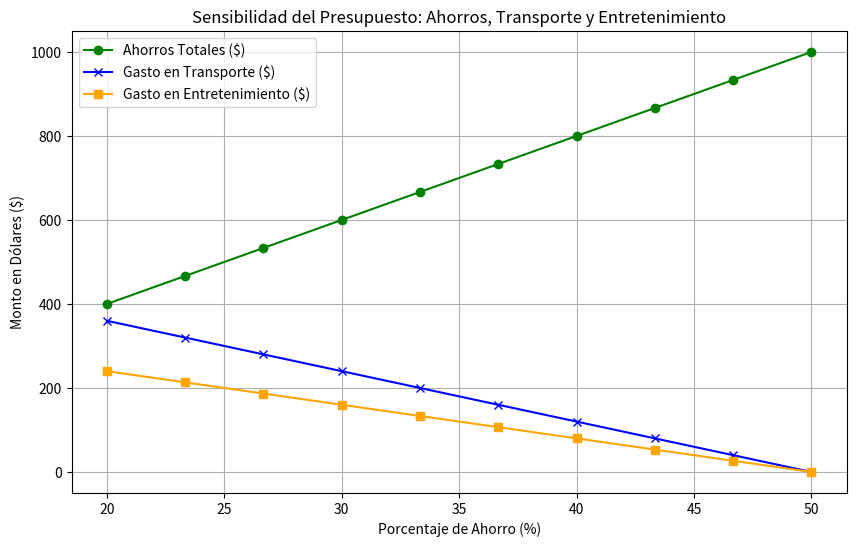

Reproduce this figure in Python.
import numpy as np
import matplotlib.pyplot as plt

# Datos iniciales
presupuesto_total = 2000  # Presupuesto mensual total en dólares
necesidades_basicas = 0.50  # 50% para alimentación y vivienda
ahorro_minimo = 0.20  # 20% como ahorro mínimo
gasto_transporte_entrenimiento_ratio = 0.6  # 60% para transporte, 40% para entretenimiento del presupuesto restante

# Cálculo de las partes del presupuesto
gasto_necesidades = presupuesto_total * necesidades_basicas
ahorro_minimo_cantidad = presupuesto_total * ahorro_minimo
presupuesto_restante = presupuesto_total - (gasto_necesidades + ahorro_minimo_cantidad)

print(f"Gasto en necesidades básicas: ${gasto_necesidades}")
print(f"Ahorro mínimo: ${ahorro_minimo_cantidad}")
print(f"Presupuesto restante para transporte y entretenimiento: ${presupuesto_restante}")

# Distribución del presupuesto restante en transporte y entretenimiento
gasto_transporte = presupuesto_restante * gasto_transporte_entrenimiento_ratio
gasto_entretenimiento = presupuesto_restante * (1 - gasto_transporte_entrenimiento_ratio)

print(f"Gasto en transporte: ${gasto_transporte:.2f}")
print(f"Gasto en entretenimiento: ${gasto_entretenimiento:.2f}")

# Función para calcular los ahorros adicionales según el porcentaje de ahorro
def calcular_ahorros(ahorro_porcentaje, ratio_transporte):
    ahorro_total = presupuesto_total * ahorro_porcentaje
    presupuesto_restante = presupuesto_total - (gasto_necesidades + ahorro_total)

    if presupuesto_restante < 0:
        presupuesto_restante = 0  # No se puede tener un presupuesto negativo

    # Distribuir el presupuesto restante entre transporte y entretenimiento
    gasto_transporte = presupuesto_restante * ratio_transporte
    gasto_entretenimiento = presupuesto_restante * (1 - ratio_transporte)

    return ahorro_total, presupuesto_restante, gasto_transporte, gasto_entretenimiento

# Análisis de sensibilidad: diferentes niveles de porcentaje de ahorro
niveles_ahorro = np.linspace(0.2, 0.5, 10)  # Desde 20% hasta 50% de ahorro
ahorros_totales = []
presupuestos_restantes = []
gastos_transporte = []
gastos_entretenimiento = []

for nivel in niveles_ahorro:
    ahorro, restante, transporte, entretenimiento = calcular_ahorros(nivel, gasto_transporte_entrenimiento_ratio)
    ahorros_totales.append(ahorro)
    presupuestos_restantes.append(restante)
    gastos_transporte.append(transporte)
    gastos_entretenimiento.append(entretenimiento)

# Gráfica
plt.figure(figsize=(10, 6))
plt.plot(niveles_ahorro * 100, ahorros_totales, label='Ahorros Totales ($)', marker='o', color='green')
plt.plot(niveles_ahorro * 100, gastos_transporte, label='Gasto en Transporte ($)', marker='x', color='blue')
plt.plot(niveles_ahorro * 100, gastos_entretenimiento, label='Gasto en Entretenimiento ($)', marker='s', color='orange')
plt.title('Sensibilidad del Presupuesto: Ahorros, Transporte y Entretenimiento')
plt.xlabel('Porcentaje de Ahorro (%)')
plt.ylabel('Monto en Dólares ($)')
plt.grid(True)
plt.legend()

# Mostrar gráfica
plt.show()

# Resultados finales para diferentes porcentajes de ahorro
for i, nivel in enumerate(niveles_ahorro):
    print(f"Ahorro al {nivel * 100:.0f}%: ${ahorros_totales[i]:.2f}, Transporte: ${gastos_transporte[i]:.2f}, Entretenimiento: ${gastos_entretenimiento[i]:.2f}")